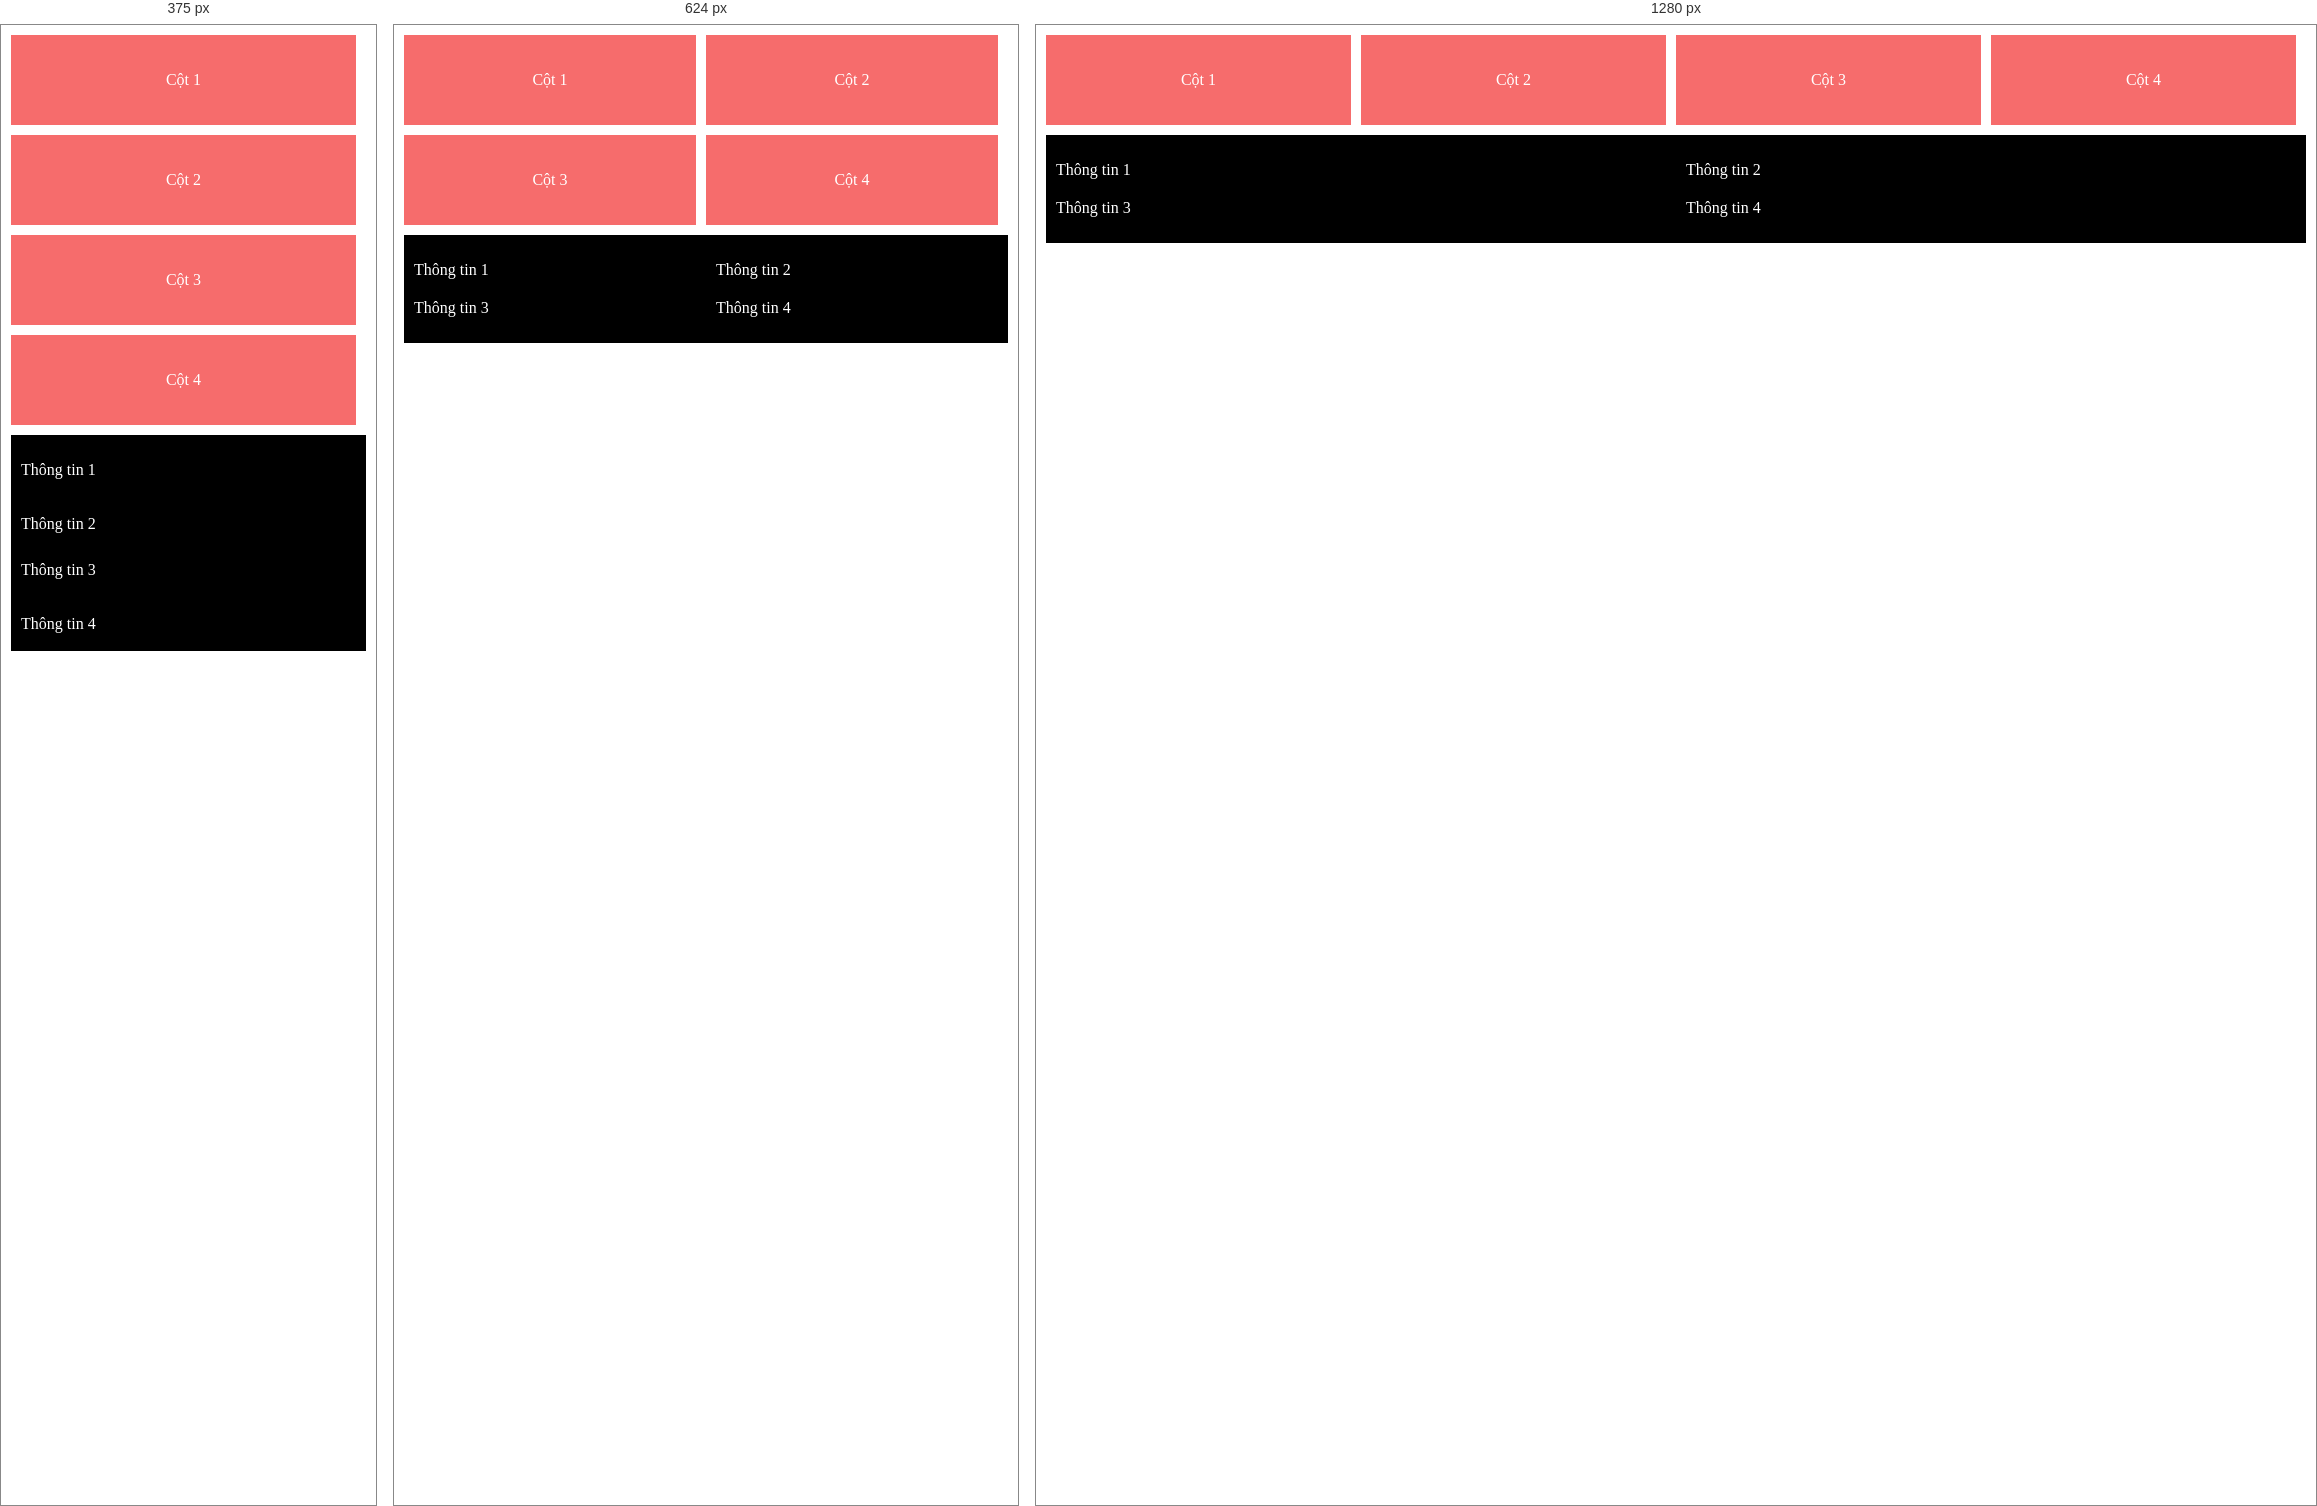
Rendered at 375 px, 624 px and 1280 px, left to right.

<!-- file: Sec8_Ex3.html -->
<!DOCTYPE html>
<html lang="en">
<head>
    <meta charset="UTF-8">
    <meta name="viewport" content="width=device-width, initial-scale=1.0">
    <title>Document</title>
    <link rel="stylesheet" href="./Sec8_Ex3.css">
</head>
<body>
    <main class="container">
        <section class="block">Cột 1</section>
        <section class="block">Cột 2</section>
        <section class="block">Cột 3</section>
        <section class="block">Cột 4</section>
    </main>
    <footer>
        <div class="footer-block text1">Thông tin 1</div>
        <div class="footer-block text1">Thông tin 2</div>
        <div class="footer-block text2">Thông tin 3</div>
        <div class="footer-block text2">Thông tin 4</div>
    </footer>
</body>
</html>

/* @media block from Sec8_Ex3.css */
@media screen and (max-width: 768px) {
    .container .block{
    width: calc(50% - 10px);
    
}
}

/* @media block from Sec8_Ex3.css */
@media screen and (max-width: 480px) {
    .container .block{
    width: calc(100% - 10px);
    
}
    footer > .footer-block{
    width: 100%;
    justify-content: center;
    align-items: center;
    }
    footer > .text1{
    display: flex;
    justify-content: start;
    align-items: end;
}
footer > .text2{
    display: flex;
    justify-content: start;
    
}
}